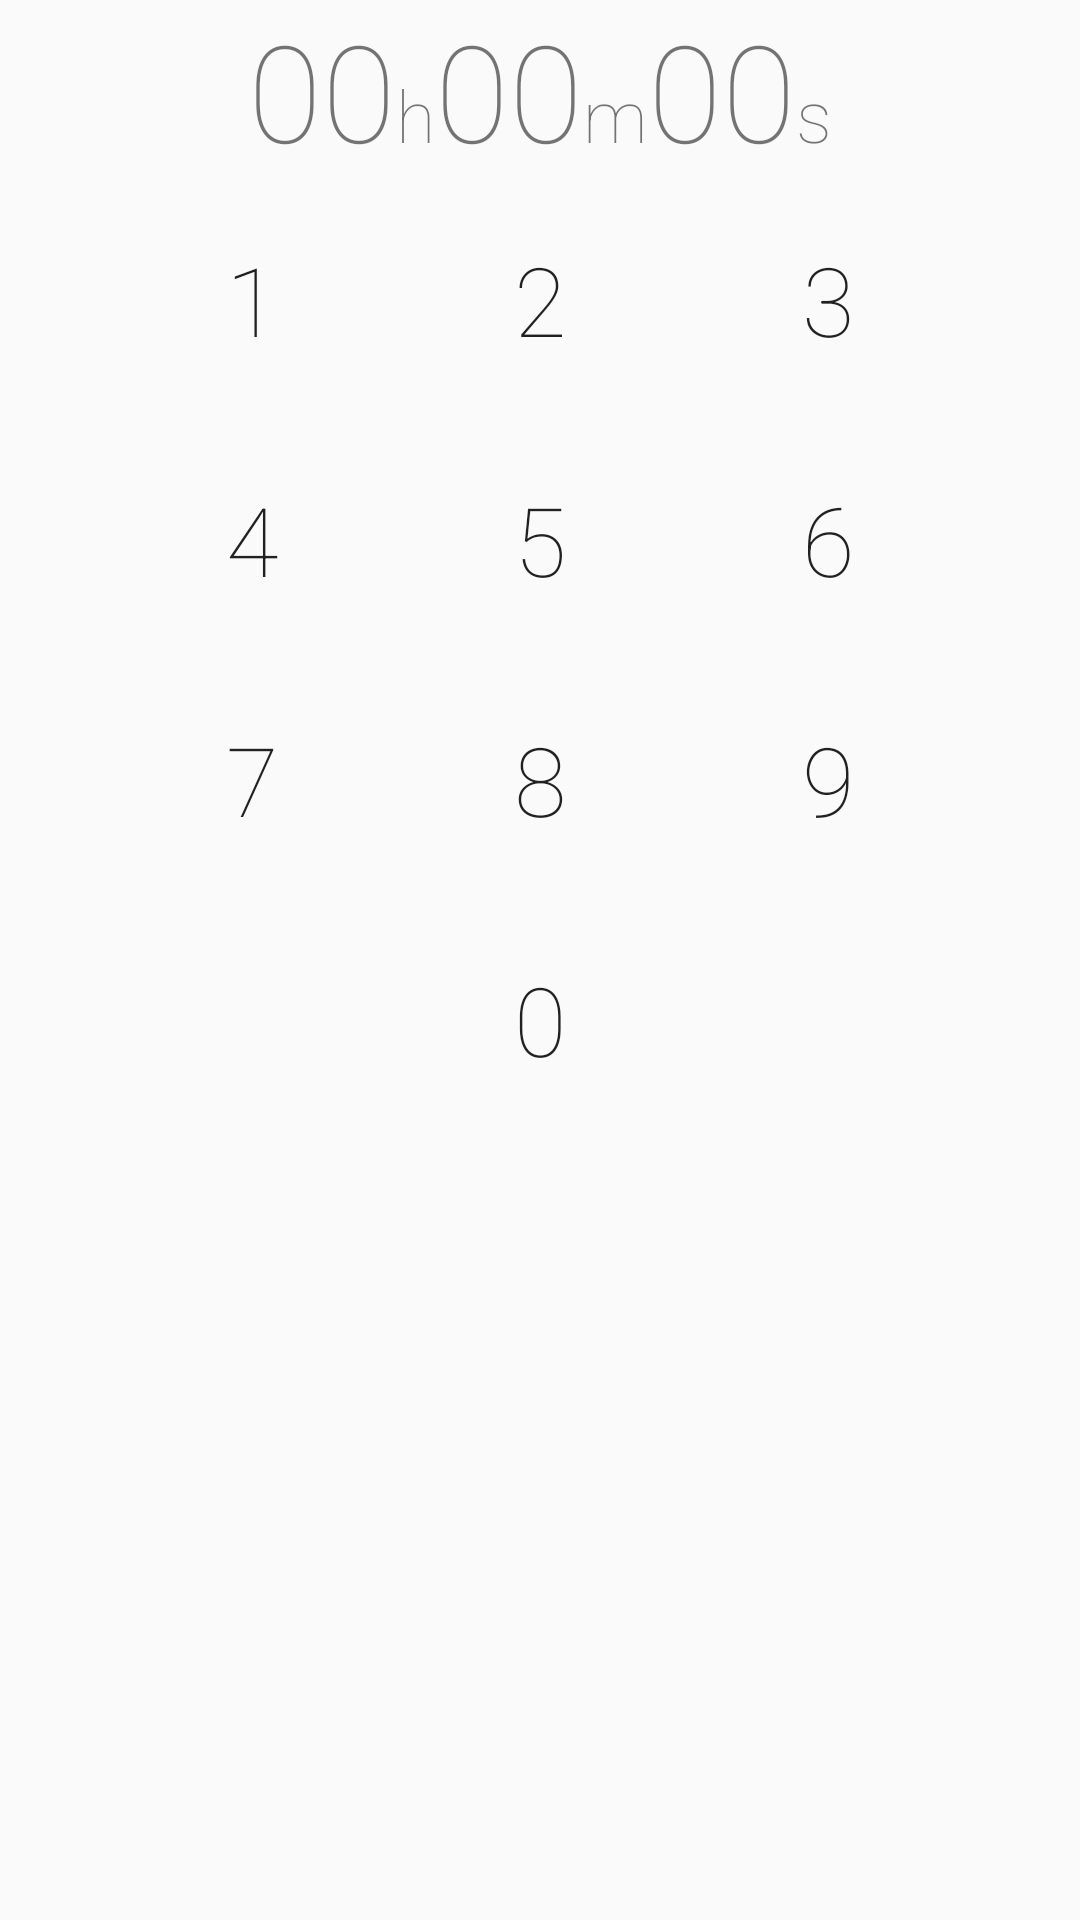

Reconstruct the res/layout file that produces this screen, plus the resources it refers to.
<!-- AndroidManifest.xml: application theme Theme.AppCompat.Light.NoActionBar -->
<!-- res/layout/set_timer_layout.xml -->
<?xml version="1.0" encoding="utf-8"?>

<LinearLayout xmlns:android="http://schemas.android.com/apk/res/android"
    android:layout_width="match_parent"
    android:layout_height="wrap_content"
    android:gravity="center_horizontal"
    android:orientation="vertical">

    <LinearLayout
        android:layout_width="wrap_content"
        android:layout_height="wrap_content"
        android:layout_marginStart = "32dp"
        android:layout_marginLeft="32dp">

        <LinearLayout
            android:layout_width="wrap_content"
            android:layout_height="wrap_content"
            android:orientation="horizontal">

            <TextView
                android:id="@+id/text_view_hrs"
                android:layout_width="match_parent"
                android:layout_height="wrap_content"
                android:fontFamily="sans-serif-thin"
                android:text="00"
                android:textSize="45sp" />

            <TextView
                android:layout_width="match_parent"
                android:layout_height="wrap_content"
                android:fontFamily="sans-serif-thin"
                android:text="h"
                android:textSize="24sp" />
        </LinearLayout>

        <LinearLayout
            android:layout_width="wrap_content"
            android:layout_height="wrap_content"
            android:orientation="horizontal">

            <TextView
                android:id="@+id/text_view_mins"
                android:layout_width="match_parent"
                android:layout_height="wrap_content"
                android:fontFamily="sans-serif-thin"
                android:text="00"
                android:textSize="45sp" />

            <TextView
                android:layout_width="match_parent"
                android:layout_height="wrap_content"
                android:fontFamily="sans-serif-thin"
                android:text="m"
                android:textSize="24sp" />
        </LinearLayout>

        <LinearLayout
            android:layout_width="wrap_content"
            android:layout_height="wrap_content"
            android:orientation="horizontal">

            <TextView
                android:id="@+id/text_view_secs"
                android:layout_width="match_parent"
                android:layout_height="wrap_content"
                android:fontFamily="sans-serif-thin"
                android:text="00"
                android:textSize="45sp" />

            <TextView
                android:layout_width="match_parent"
                android:layout_height="wrap_content"
                android:fontFamily="sans-serif-thin"
                android:text="s"
                android:textSize="24sp" />
        </LinearLayout>

        <ImageButton
            android:id="@+id/image_button_backspace"
            android:layout_width="48dp"
            android:layout_height="48dp"
            android:layout_marginTop="8dp"
            android:padding="12dp"
            android:background="@android:color/transparent"
            android:contentDescription="backspace"
            android:layout_marginLeft="16dp"
            android:layout_marginStart="16dp"
            android:src="@drawable/ic_backspace_white_48pt"
            android:scaleType="fitCenter"
            android:tint="#7986CB"
            android:onClick="enterNum"/>

    </LinearLayout>

    <include
        android:id="@+id/numpad"
        layout="@layout/num_pad">
    </include>

</LinearLayout>
<!-- res/layout/num_pad.xml (included above) -->
<?xml version="1.0" encoding="utf-8"?>

<LinearLayout xmlns:android="http://schemas.android.com/apk/res/android"
    android:layout_width="match_parent"
    android:layout_height="wrap_content"
    android:gravity="center_horizontal"
    android:orientation="vertical">

    <LinearLayout
        android:layout_width="wrap_content"
        android:layout_height="wrap_content">

        <Button
            android:id="@+id/numpad_1"
            android:layout_width="48dp"
            android:layout_height="48dp"
            android:background="@android:color/transparent"
            android:fontFamily="sans-serif-thin"
            android:onClick="enterNum"
            android:text="1"
            android:textSize="32sp"
            android:layout_marginLeft="16dp"
            android:layout_marginTop="16dp"
            android:layout_marginRight="32dp"
            android:layout_marginBottom="16dp" />

        <Button
            android:id="@+id/numpad_2"
            android:layout_width="48dp"
            android:layout_height="48dp"
            android:layout_margin="16dp"
            android:background="@android:color/transparent"
            android:fontFamily="sans-serif-thin"
            android:onClick="enterNum"
            android:text="2"
            android:textSize="32sp" />

        <Button
            android:id="@+id/numpad_3"
            android:layout_width="48dp"
            android:layout_height="48dp"
            android:background="@android:color/transparent"
            android:fontFamily="sans-serif-thin"
            android:onClick="enterNum"
            android:text="3"
            android:textSize="32sp"
            android:layout_marginLeft="32dp"
            android:layout_marginTop="16dp"
            android:layout_marginRight="16dp"
            android:layout_marginBottom="16dp" />
    </LinearLayout>

    <LinearLayout
        android:layout_width="wrap_content"
        android:layout_height="wrap_content">

        <Button
            android:id="@+id/numpad_4"
            android:layout_width="48dp"
            android:layout_height="48dp"
            android:background="@android:color/transparent"
            android:fontFamily="sans-serif-thin"
            android:onClick="enterNum"
            android:text="4"
            android:textSize="32sp"
            android:layout_marginLeft="16dp"
            android:layout_marginTop="16dp"
            android:layout_marginRight="32dp"
            android:layout_marginBottom="16dp" />

        <Button
            android:id="@+id/numpad_5"
            android:layout_width="48dp"
            android:layout_height="48dp"
            android:layout_margin="16dp"
            android:background="@android:color/transparent"
            android:fontFamily="sans-serif-thin"
            android:onClick="enterNum"
            android:text="5"
            android:textSize="32sp" />

        <Button
            android:id="@+id/numpad_6"
            android:layout_width="48dp"
            android:layout_height="48dp"
            android:background="@android:color/transparent"
            android:fontFamily="sans-serif-thin"
            android:onClick="enterNum"
            android:text="6"
            android:textSize="32sp"
            android:layout_marginLeft="32dp"
            android:layout_marginTop="16dp"
            android:layout_marginRight="16dp"
            android:layout_marginBottom="16dp" />
    </LinearLayout>

    <LinearLayout
        android:layout_width="wrap_content"
        android:layout_height="wrap_content">

        <Button
            android:id="@+id/numpad_7"
            android:layout_width="48dp"
            android:layout_height="48dp"
            android:background="@android:color/transparent"
            android:fontFamily="sans-serif-thin"
            android:onClick="enterNum"
            android:text="7"
            android:textSize="32sp"
            android:layout_marginLeft="16dp"
            android:layout_marginTop="16dp"
            android:layout_marginRight="32dp"
            android:layout_marginBottom="16dp" />

        <Button
            android:id="@+id/numpad_8"
            android:layout_width="48dp"
            android:layout_height="48dp"
            android:background="@android:color/transparent"
            android:fontFamily="sans-serif-thin"
            android:onClick="enterNum"
            android:text="8"
            android:textSize="32sp"
            android:layout_marginLeft="16dp"
            android:layout_marginTop="16dp"
            android:layout_marginRight="16dp"
            android:layout_marginBottom="16dp" />

        <Button
            android:id="@+id/numpad_9"
            android:layout_width="48dp"
            android:layout_height="48dp"
            android:background="@android:color/transparent"
            android:fontFamily="sans-serif-thin"
            android:onClick="enterNum"
            android:text="9"
            android:textSize="32sp"
            android:layout_marginLeft="32dp"
            android:layout_marginTop="16dp"
            android:layout_marginRight="16dp"
            android:layout_marginBottom="16dp" />
    </LinearLayout>

    <Button
        android:id="@+id/numpad_0"
        android:layout_width="48dp"
        android:layout_height="48dp"
        android:layout_margin="16dp"
        android:background="@android:color/transparent"
        android:fontFamily="sans-serif-thin"
        android:onClick="enterNum"
        android:text="0"
        android:textSize="32sp" />

</LinearLayout>
<!-- resources referenced by this layout -->
<resources>

</resources>
